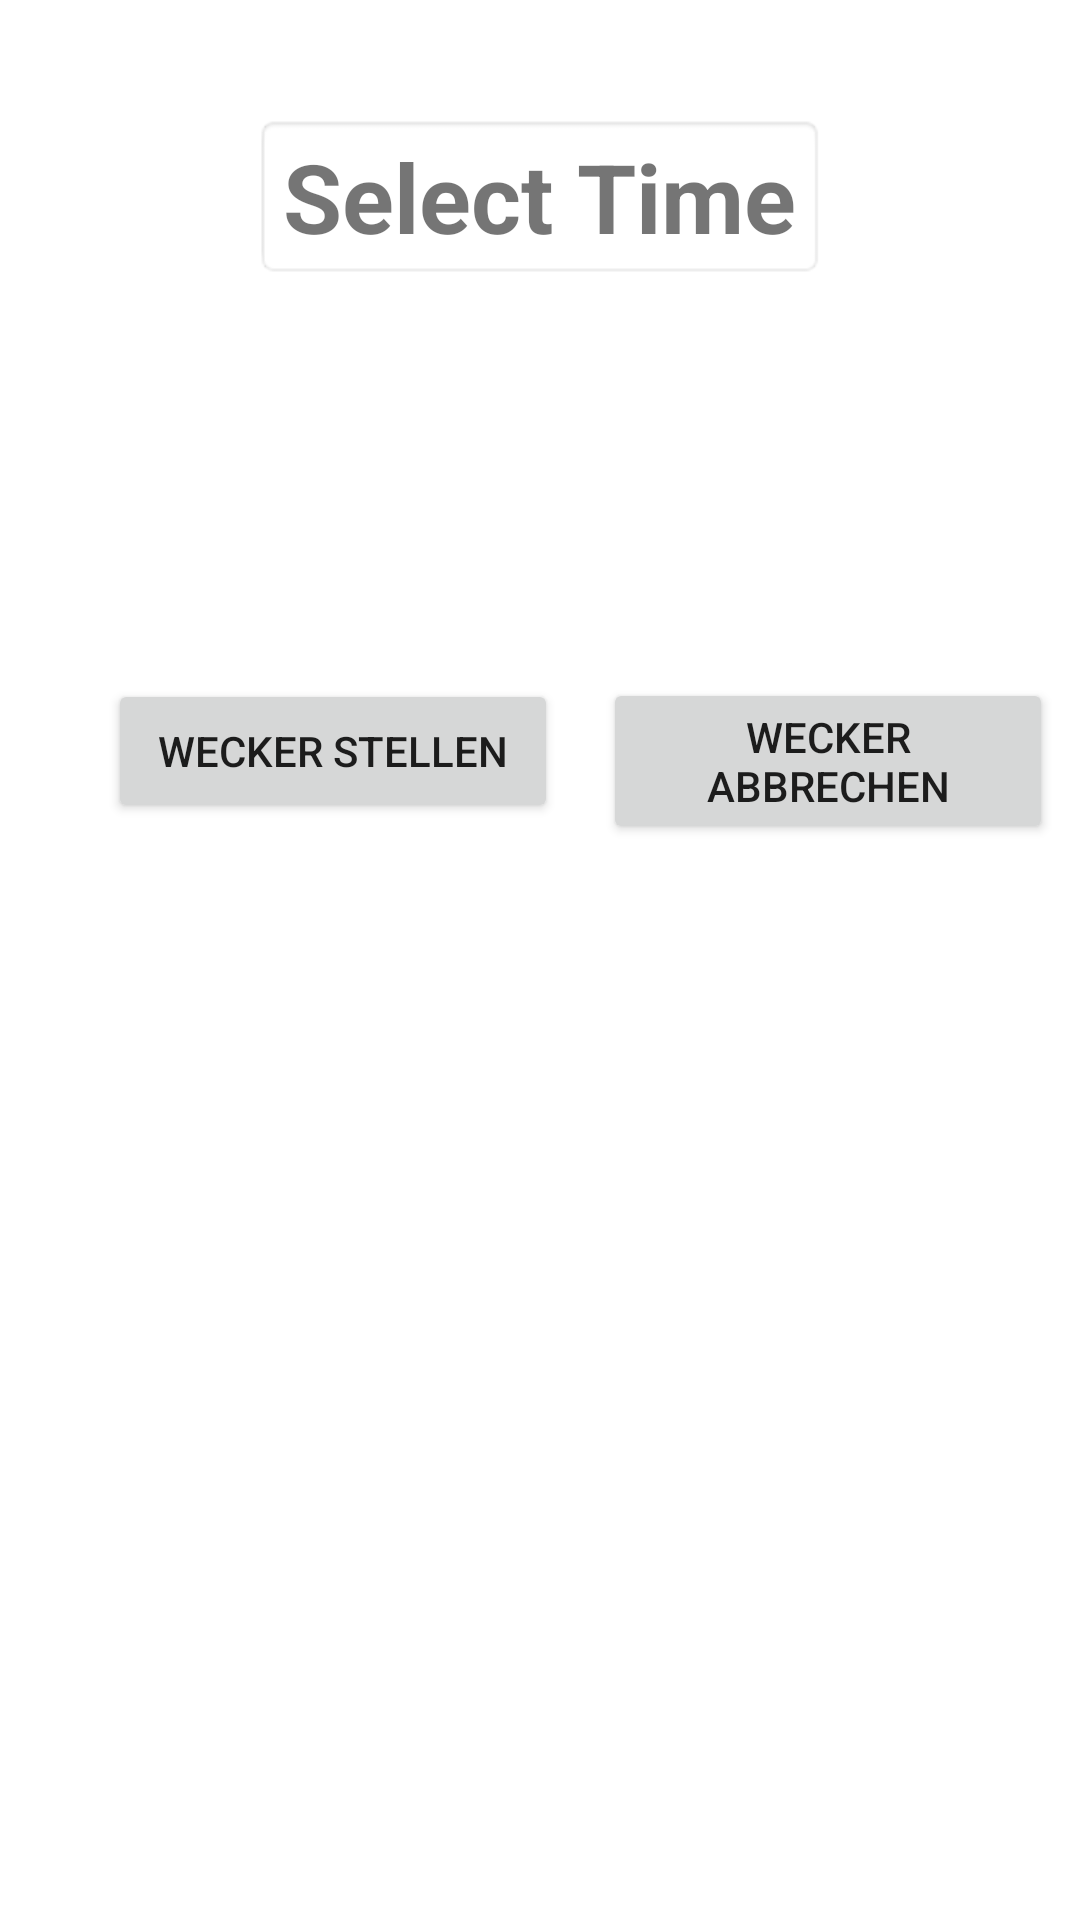

Layout XML and referenced resources for this Android screen:
<!-- AndroidManifest.xml: application theme Theme.Alarm_App -->
<!-- res/layout/activity_main.xml -->
<?xml version="1.0" encoding="utf-8"?>
<androidx.constraintlayout.widget.ConstraintLayout xmlns:android="http://schemas.android.com/apk/res/android"
    xmlns:app="http://schemas.android.com/apk/res-auto"
    xmlns:tools="http://schemas.android.com/tools"
    android:layout_width="match_parent"
    android:layout_height="match_parent"
    tools:context=".MainActivity">

    <TextView
        android:id="@+id/timeView"
        android:layout_width="wrap_content"
        android:layout_height="wrap_content"
        android:background="@android:drawable/editbox_background"
        android:drawableTop="@drawable/ic_time"
        android:drawablePadding="16dp"
        android:text="Select Time"
        android:textSize="32sp"
        android:textStyle="bold"
        app:layout_constraintBottom_toBottomOf="parent"
        app:layout_constraintEnd_toEndOf="parent"
        app:layout_constraintStart_toStartOf="parent"
        app:layout_constraintTop_toTopOf="parent"
        app:layout_constraintVertical_bias="0.065" />

    <Button
        android:id="@+id/alarm_set"
        android:layout_width="150dp"
        android:layout_height="wrap_content"
        android:layout_marginStart="36dp"
        android:layout_marginTop="116dp"
        android:text="Wecker stellen"
        app:layout_constraintBottom_toBottomOf="parent"
        app:layout_constraintStart_toStartOf="parent"
        app:layout_constraintTop_toBottomOf="@+id/timeView"
        app:layout_constraintVertical_bias="0.045" />

    <Button
        android:id="@+id/alarm_stop"
        android:layout_width="150dp"
        android:layout_height="wrap_content"
        android:layout_marginTop="116dp"
        android:text="Wecker Abbrechen"
        app:layout_constraintBottom_toBottomOf="parent"
        app:layout_constraintEnd_toEndOf="parent"
        app:layout_constraintHorizontal_bias="0.625"
        app:layout_constraintStart_toEndOf="@+id/alarm_set"
        app:layout_constraintTop_toBottomOf="@+id/timeView"
        app:layout_constraintVertical_bias="0.045" />
</androidx.constraintlayout.widget.ConstraintLayout>
<!-- resources referenced by this layout -->
<resources>
  <style name="Theme.Alarm_App" parent="Theme.MaterialComponents.DayNight.DarkActionBar">
          
          <item name="colorPrimary">@color/purple_500</item>
          <item name="colorPrimaryVariant">@color/purple_700</item>
          <item name="colorOnPrimary">@color/white</item>
          
          <item name="colorSecondary">@color/teal_200</item>
          <item name="colorSecondaryVariant">@color/teal_700</item>
          <item name="colorOnSecondary">@color/black</item>
          
          <item name="android:statusBarColor" tools:targetApi="l">?attr/colorPrimaryVariant</item>
          
      </style>
  <!-- not gathered from this repository: default colours our renderer supplied (Android Studio template values) -->
  <color name="purple_500">#FF6200EE</color>
  <color name="purple_700">#FF3700B3</color>
  <color name="teal_200">#FF03DAC5</color>
  <color name="teal_700">#FF018786</color>
  <color name="black">#FF000000</color>
  <color name="white">#FFFFFFFF</color>
</resources>
